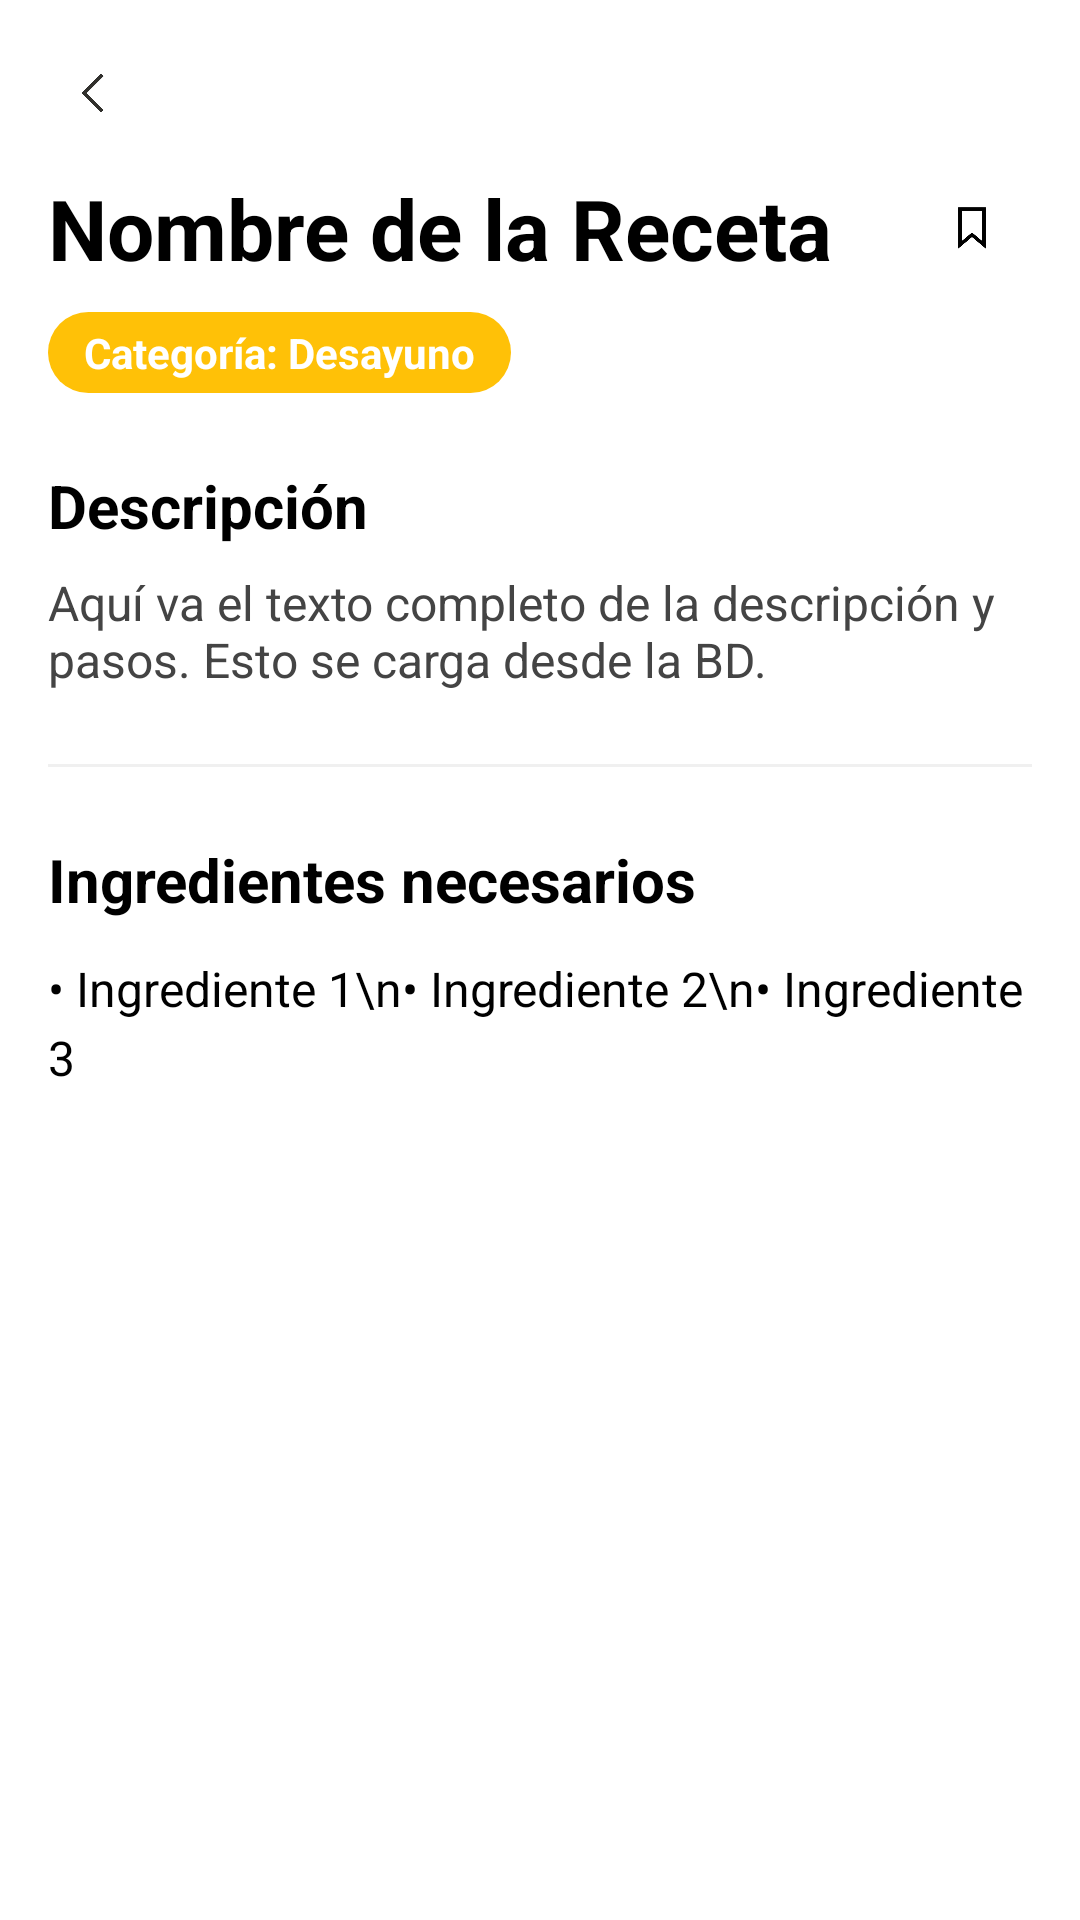

Android layout source for this screen:
<!-- AndroidManifest.xml: application theme Theme.EasyFoodApp -->
<!-- res/layout/activity_detalle_receta.xml -->
<?xml version="1.0" encoding="utf-8"?>
<ScrollView xmlns:android="http://schemas.android.com/apk/res/android"
    android:layout_width="match_parent"
    android:layout_height="match_parent"
    android:background="@android:color/white"
    android:fillViewport="true">

    <LinearLayout
        android:orientation="vertical"
        android:layout_width="match_parent"
        android:layout_height="wrap_content"
        android:paddingBottom="32dp">

        <LinearLayout
            android:layout_width="match_parent"
            android:layout_height="wrap_content"
            android:orientation="horizontal"
            android:paddingStart="16dp"
            android:paddingTop="16dp"
            android:gravity="center_vertical">

            <ImageView
                android:id="@+id/btnBack"
                android:layout_width="32dp"
                android:layout_height="32dp"
                android:src="@drawable/flecha_atras"
                android:contentDescription="volver"
                android:padding="4dp"/>
        </LinearLayout>

        <LinearLayout
            android:layout_width="match_parent"
            android:layout_height="wrap_content"
            android:orientation="horizontal"
            android:gravity="center_vertical"
            android:paddingHorizontal="16dp"
            android:paddingVertical="8dp">

            <TextView
                android:id="@+id/txtTituloReceta"
                android:layout_width="0dp"
                android:layout_height="wrap_content"
                android:layout_weight="1"
                android:text="Nombre de la Receta"
                android:textSize="28sp"
                android:textStyle="bold"
                android:textColor="@color/black"/>

            <ImageView
                android:id="@+id/btnFavorito"
                android:layout_width="40dp"
                android:layout_height="40dp"
                android:src="@drawable/guardado_vacio"
                android:contentDescription="guardar receta"/>
        </LinearLayout>

        <TextView
            android:id="@+id/txtCategoriaReceta"
            android:layout_width="wrap_content"
            android:layout_height="wrap_content"
            android:text="Categoría: Desayuno"
            android:textSize="14sp"
            android:textStyle="bold"
            android:textColor="@color/white"
            android:background="@drawable/boton_naranja_redondo"
            android:paddingHorizontal="12dp"
            android:paddingVertical="4dp"
            android:layout_marginStart="16dp"
            android:layout_marginBottom="24dp"/>

        <TextView
            android:layout_width="wrap_content"
            android:layout_height="wrap_content"
            android:text="Descripción"
            android:textStyle="bold"
            android:textSize="20sp"
            android:textColor="@color/black"
            android:paddingHorizontal="16dp"
            android:layout_marginBottom="8dp"/>

        <TextView
            android:id="@+id/txtDescripcionCompleta"
            android:layout_width="match_parent"
            android:layout_height="wrap_content"
            android:text="Aquí va el texto completo de la descripción y pasos. Esto se carga desde la BD."
            android:textSize="16sp"
            android:textColor="@color/dark_gray"
            android:paddingHorizontal="16dp"
            android:layout_marginBottom="24dp"/>

        <View
            android:layout_width="match_parent"
            android:layout_height="1dp"
            android:background="@color/gris_claro"
            android:layout_marginHorizontal="16dp"
            android:layout_marginBottom="24dp"/>

        <TextView
            android:layout_width="wrap_content"
            android:layout_height="wrap_content"
            android:text="Ingredientes necesarios"
            android:textStyle="bold"
            android:textSize="20sp"
            android:textColor="@color/black"
            android:paddingHorizontal="16dp"
            android:layout_marginBottom="12dp"/>

        <TextView
            android:id="@+id/txtIngredientesCompletos"
            android:layout_width="match_parent"
            android:layout_height="wrap_content"
            android:text="• Ingrediente 1\n• Ingrediente 2\n• Ingrediente 3"
            android:textSize="16sp"
            android:textColor="@color/black"
            android:paddingHorizontal="16dp"
            android:lineSpacingExtra="4dp"/>

    </LinearLayout>
</ScrollView>
<!-- resources referenced by this layout -->
<resources>
  <color name="black">#000000</color>
  <color name="dark_gray">#444444</color>
  <color name="gris_claro">#F0F0F0</color>
  <color name="white">#FFFFFF</color>
  <!-- drawable boton_naranja_redondo (drawable) -->
  <?xml version="1.0" encoding="utf-8"?>
  <shape xmlns:android="http://schemas.android.com/apk/res/android"
      android:shape="rectangle">
  
      <solid android:color="@color/amarilloBoton" />
  
      <corners android:radius="24dp" />
  </shape>
  <!-- drawable flecha_atras: png bitmap (drawable, 54463 bytes) -->
  <!-- drawable guardado_vacio: png bitmap (drawable, 15639 bytes) -->
  <style name="Theme.EasyFoodApp" parent="Theme.MaterialComponents.DayNight.NoActionBar">
          <item name="colorPrimary">@color/amarilloBoton</item>
          <item name="colorPrimaryVariant">@color/dark_yellow</item>
          <item name="colorOnPrimary">@color/textoPrimario</item>
          <item name="android:statusBarColor" tools:targetApi="l">@color/amarilloBoton</item>
          <item name="android:navigationBarColor" tools:targetApi="l">@color/amarilloBoton</item>
          <item name="android:fitsSystemWindows">true</item>
      </style>
  <color name="amarilloBoton">#FFC107</color>
  <color name="dark_yellow">#D18C2E</color>
  <color name="textoPrimario">#212121</color>
</resources>
